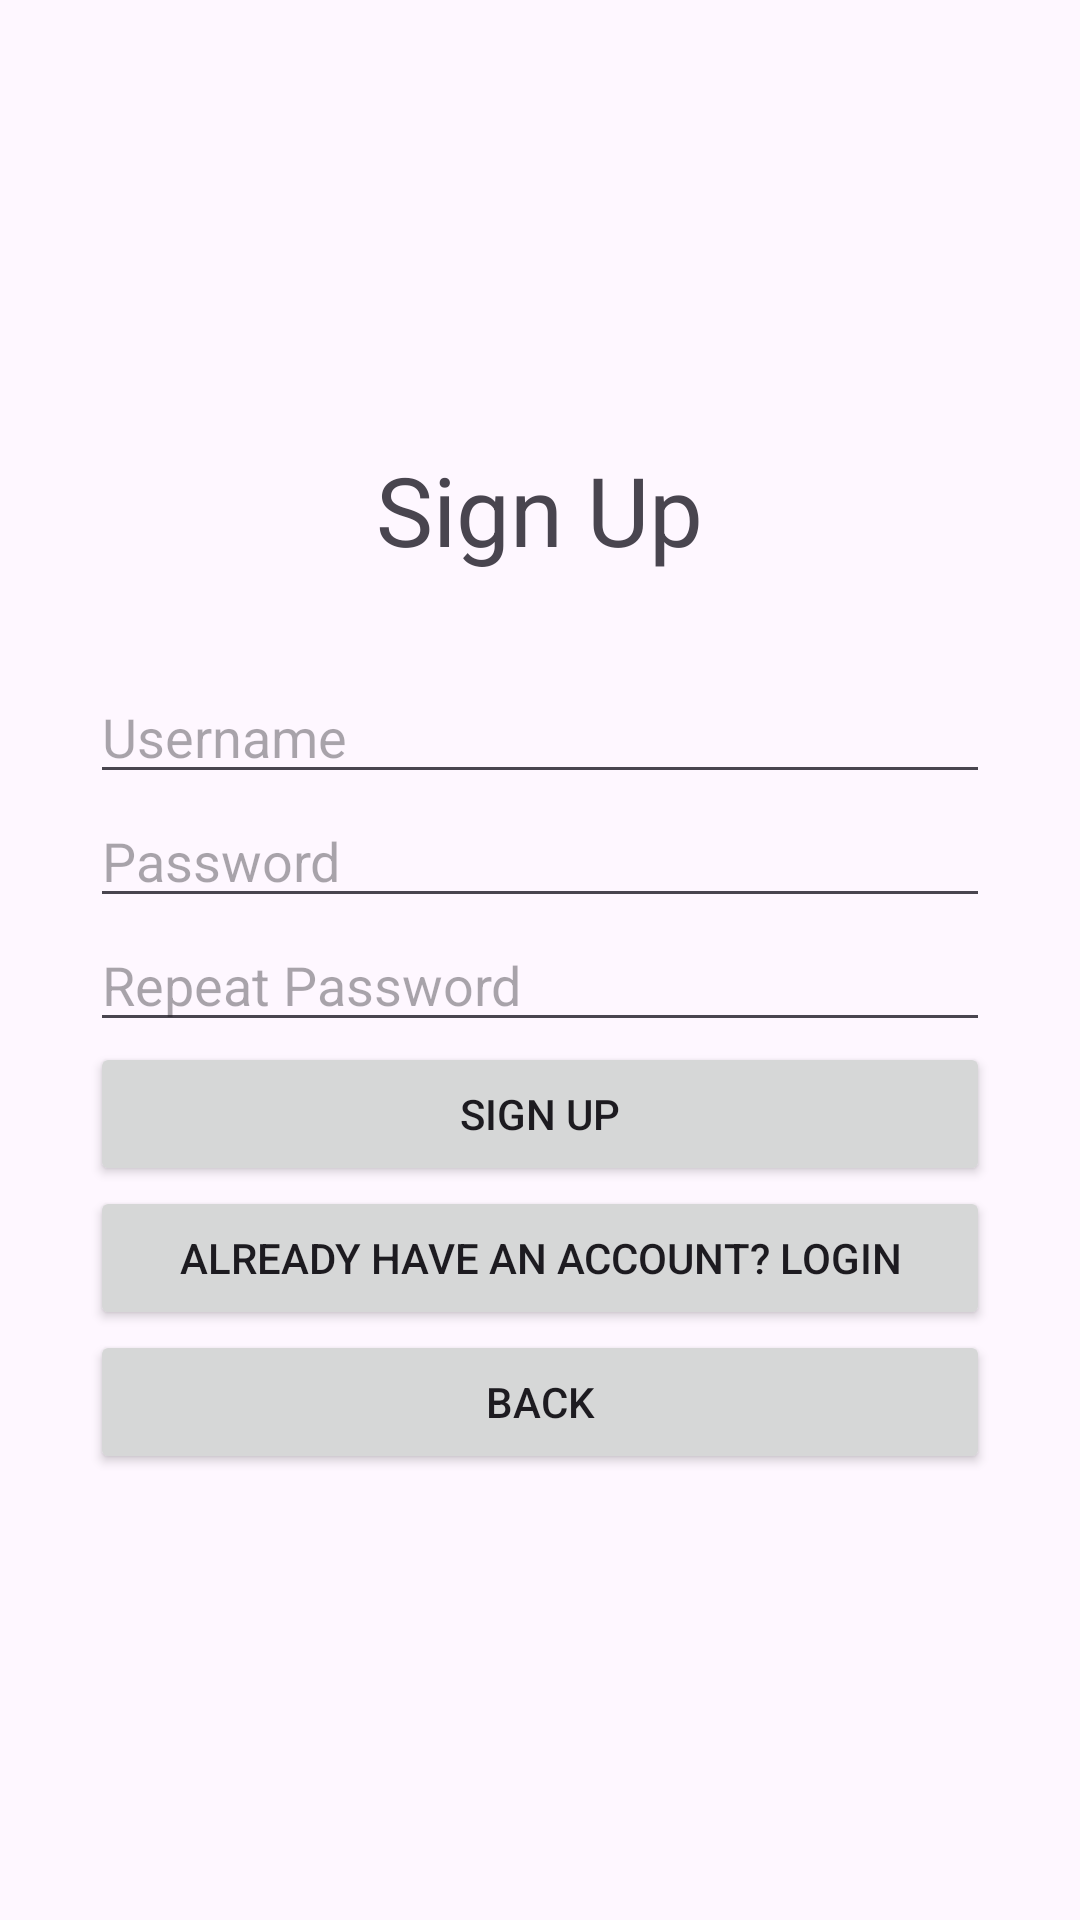

Here is an Android app screen rendered from its layout file. Give the layout XML and the strings, colors and styles it references.
<!-- AndroidManifest.xml: application theme Theme.WorkTracker -->
<!-- res/layout/activity_sign_up.xml -->
<?xml version="1.0" encoding="utf-8"?>
<LinearLayout xmlns:android="http://schemas.android.com/apk/res/android"
    android:layout_width="match_parent"
    android:layout_height="match_parent"
    android:orientation="vertical"
    android:gravity="center"
    android:padding="30dp">

    <TextView
        android:layout_width="wrap_content"
        android:layout_height="wrap_content"
        android:text="Sign Up"
        android:textSize="32sp"
        android:layout_marginBottom="32dp" />

    <EditText
        android:id="@+id/editTextNewUsername"
        android:layout_width="match_parent"
        android:layout_height="wrap_content"
        android:hint="Username" />

    <EditText
        android:id="@+id/editTextNewPassword"
        android:layout_width="match_parent"
        android:layout_height="wrap_content"
        android:hint="Password"
        android:inputType="textPassword" />

    <EditText
        android:id="@+id/editTextConfirmPassword"
        android:layout_width="match_parent"
        android:layout_height="wrap_content"
        android:hint="Repeat Password"
        android:inputType="textPassword" />

    <Button
        android:id="@+id/buttonSignUp"
        android:layout_width="match_parent"
        android:layout_height="wrap_content"
        android:text="Sign Up" />

    <Button
        android:id="@+id/buttonGoToLogin"
        android:layout_width="match_parent"
        android:layout_height="wrap_content"
        android:text="Already have an account? Login" />

    <Button
        android:id="@+id/buttonBack"
        android:layout_width="match_parent"
        android:layout_height="wrap_content"
        android:text="Back" />

</LinearLayout>
<!-- resources referenced by this layout -->
<resources>
  <style name="Theme.WorkTracker" parent="Base.Theme.WorkTracker" />
  <style name="Base.Theme.WorkTracker" parent="Theme.Material3.DayNight.NoActionBar">
          
          
      </style>
</resources>
